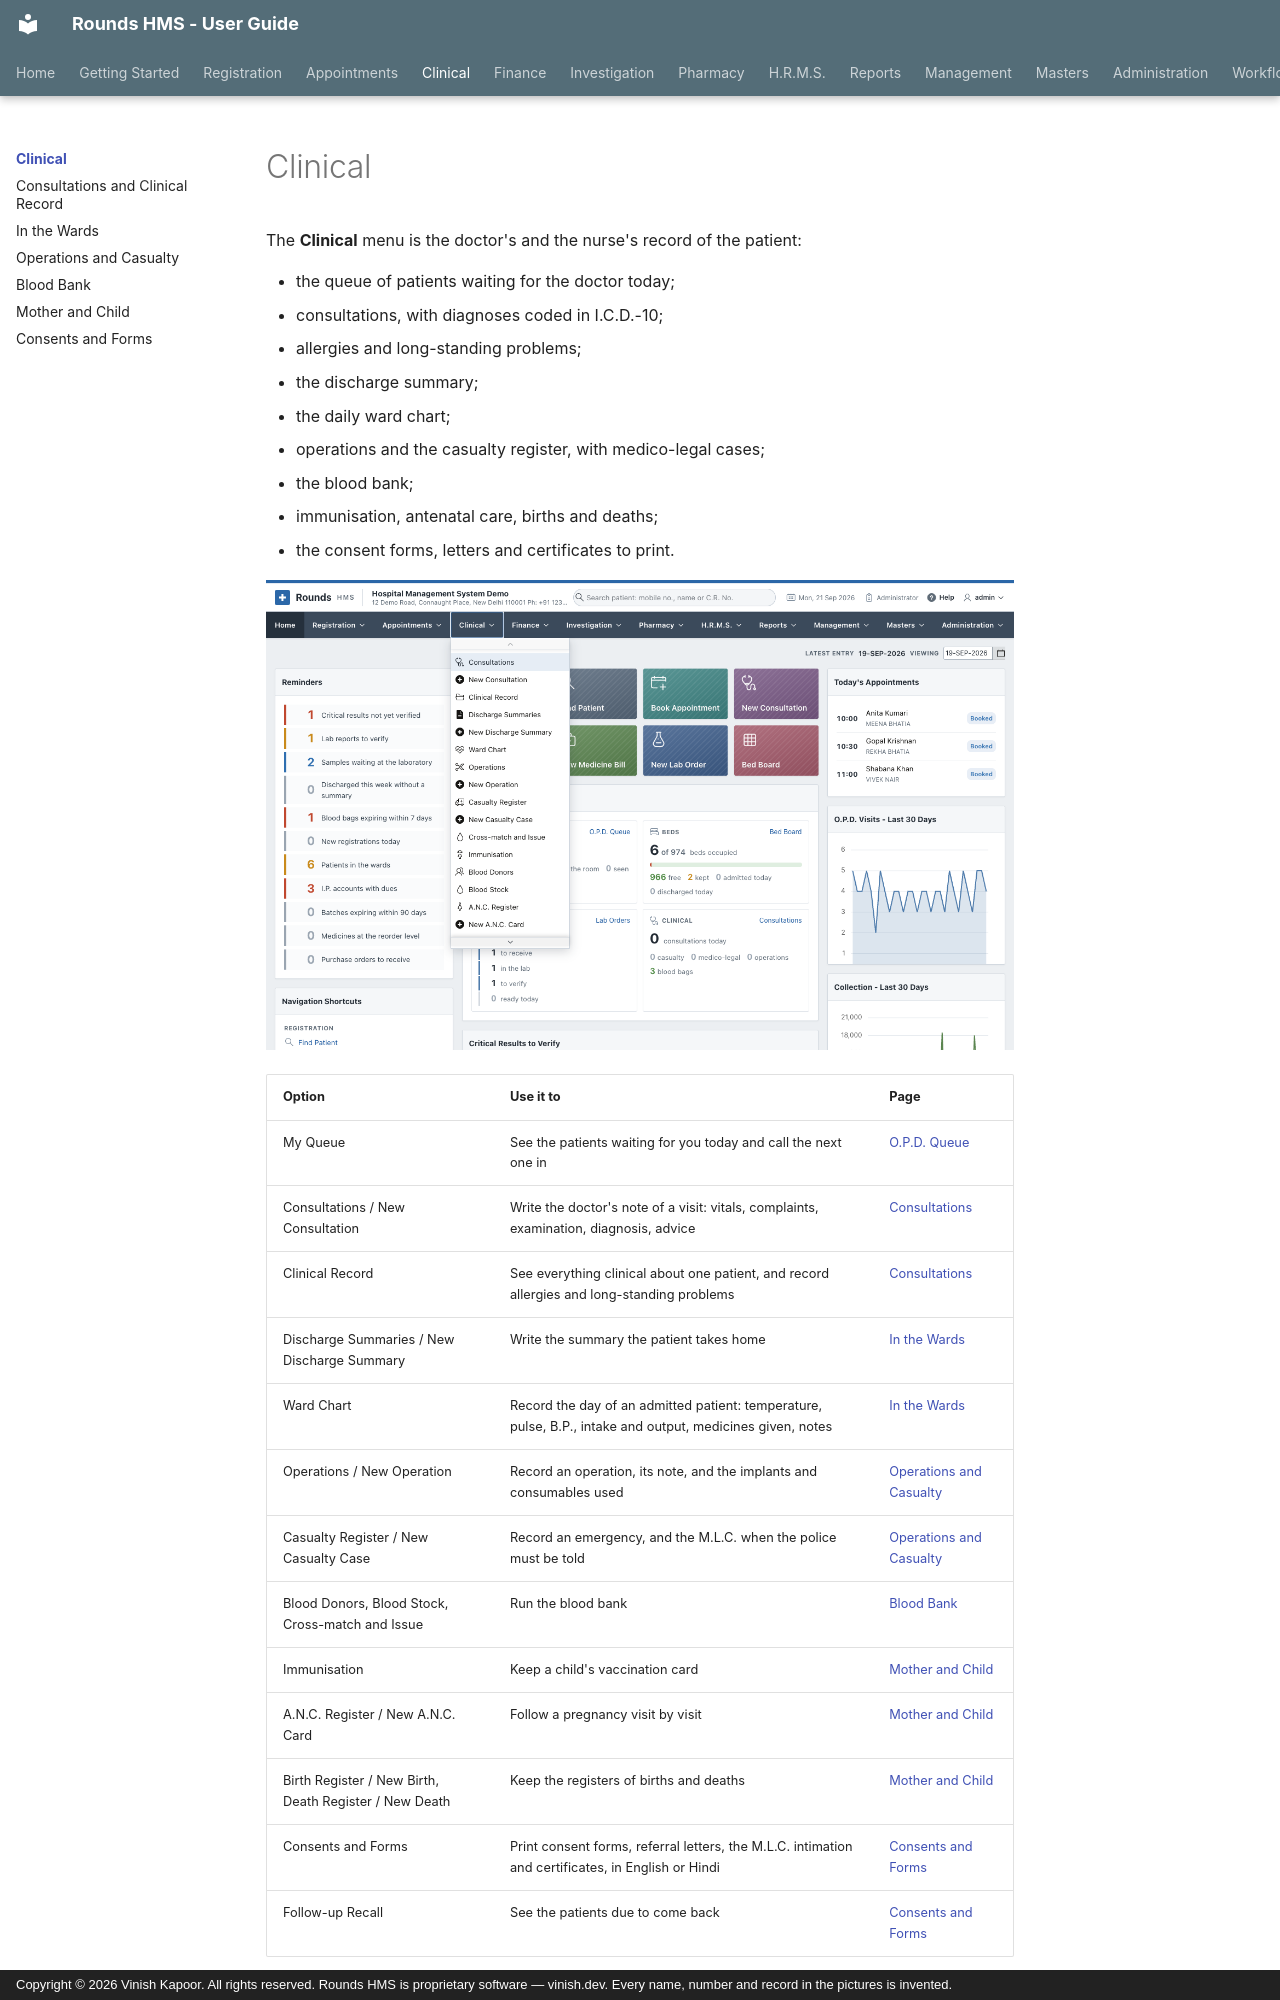

repository: devvinish/rounds-docs · page: clinical/index.html · generator: mkdocs · copyright: Copyright © 2026 Vinish Kapoor. All rights reserved. Rounds HMS is proprietary software — vinish.dev. Every name, number and record in the pictures is invented.

# Clinical

The **Clinical** menu is the doctor's and the nurse's record of the patient:

- the queue of patients waiting for the doctor today;
- consultations, with diagnoses coded in I.C.D.-10;
- allergies and long-standing problems;
- the discharge summary;
- the daily ward chart;
- operations and the casualty register, with medico-legal cases;
- the blood bank;
- immunisation, antenatal care, births and deaths;
- the consent forms, letters and certificates to print.

![The Clinical menu](../assets/screens/clinical/menu.png)

| Option | Use it to | Page |
|---|---|---|
| My Queue | See the patients waiting for you today and call the next one in | [O.P.D. Queue](../appointments/queue.md#the-doctors-own-screen) |
| Consultations / New Consultation | Write the doctor's note of a visit: vitals, complaints, examination, diagnosis, advice | [Consultations](consultations.md) |
| Clinical Record | See everything clinical about one patient, and record allergies and long-standing problems | [Consultations](consultations.md#the-clinical-record) |
| Discharge Summaries / New Discharge Summary | Write the summary the patient takes home | [In the Wards](inpatient.md) |
| Ward Chart | Record the day of an admitted patient: temperature, pulse, B.P., intake and output, medicines given, notes | [In the Wards](inpatient.md#the-ward-chart) |
| Operations / New Operation | Record an operation, its note, and the implants and consumables used | [Operations and Casualty](operations.md) |
| Casualty Register / New Casualty Case | Record an emergency, and the M.L.C. when the police must be told | [Operations and Casualty](operations.md#casualty) |
| Blood Donors, Blood Stock, Cross-match and Issue | Run the blood bank | [Blood Bank](blood-bank.md) |
| Immunisation | Keep a child's vaccination card | [Mother and Child](mother-child.md) |
| A.N.C. Register / New A.N.C. Card | Follow a pregnancy visit by visit | [Mother and Child](mother-child.md#antenatal-care) |
| Birth Register / New Birth, Death Register / New Death | Keep the registers of births and deaths | [Mother and Child](mother-child.md#births-and-deaths) |
| Consents and Forms | Print consent forms, referral letters, the M.L.C. intimation and certificates, in English or Hindi | [Consents and Forms](forms.md) |
| Follow-up Recall | See the patients due to come back | [Consents and Forms](forms.md#follow-up-recall) |
